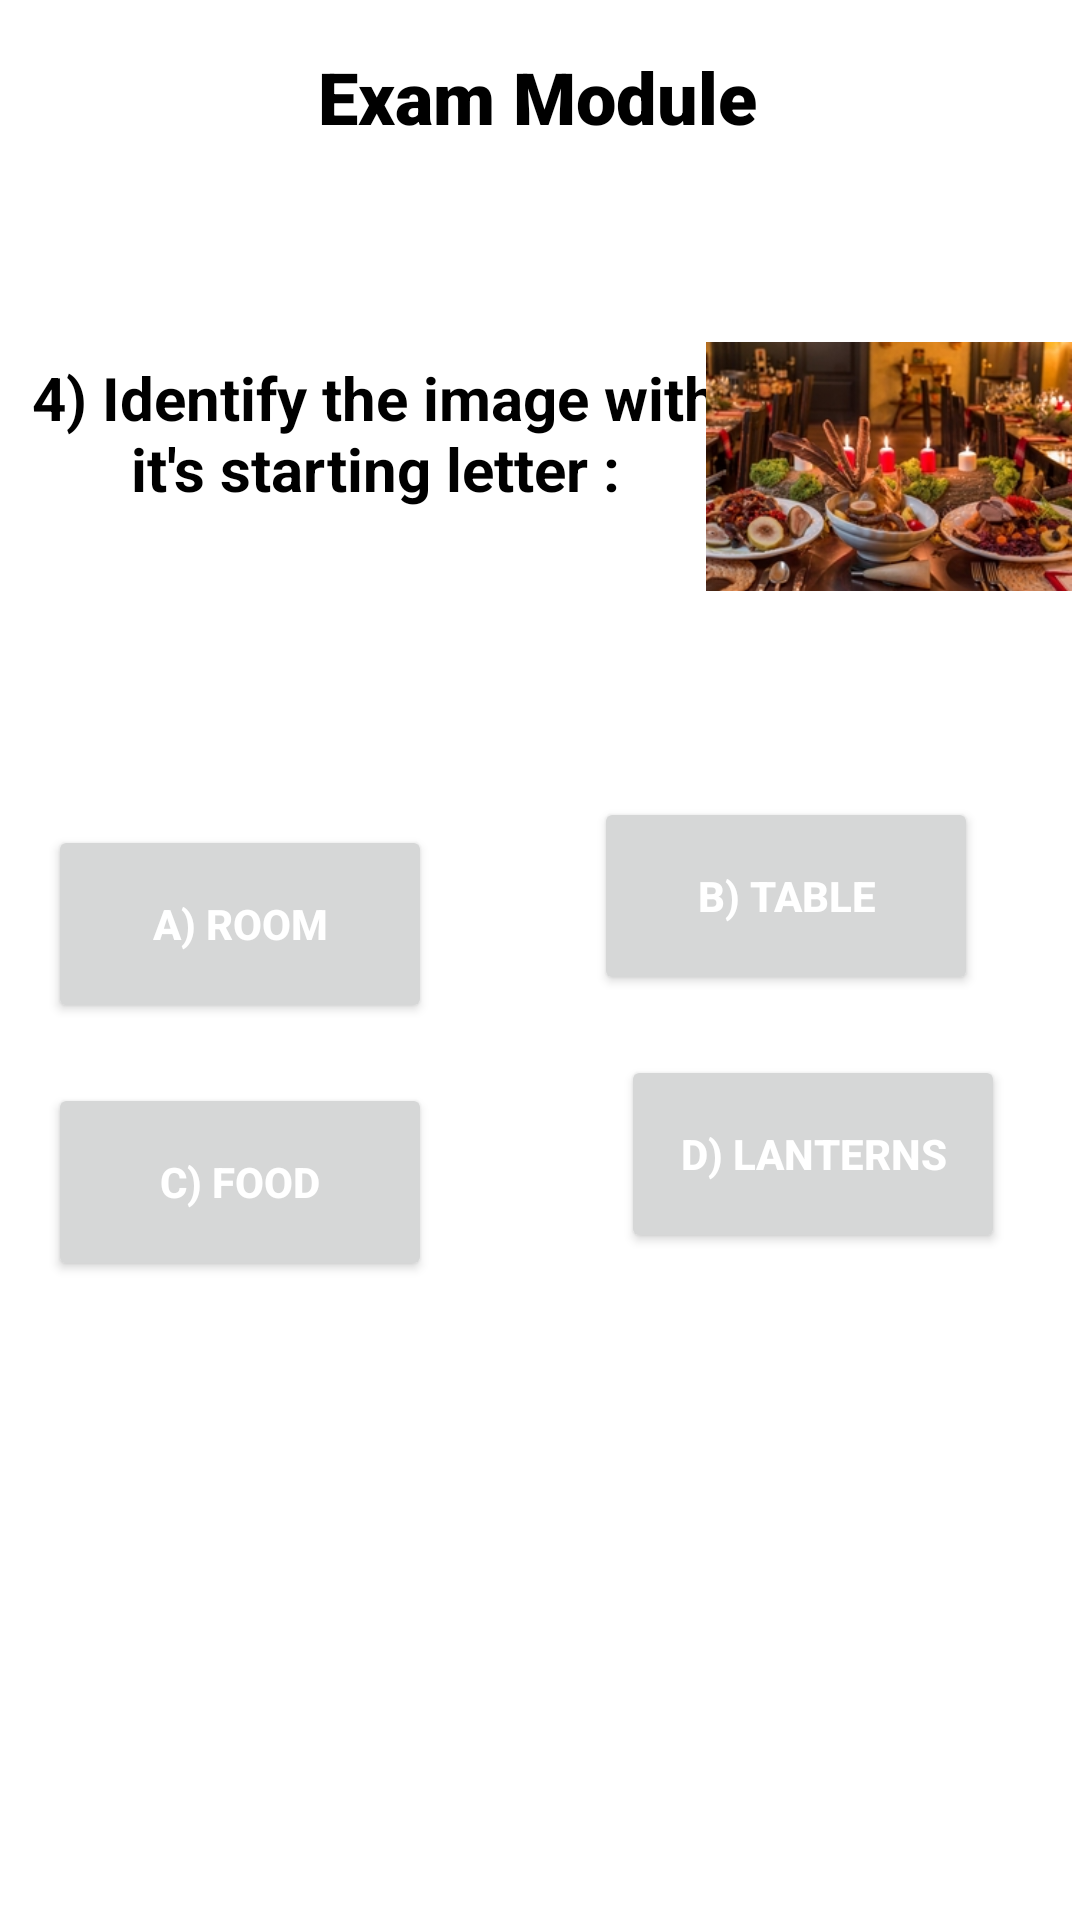

Android layout source for this screen:
<!-- AndroidManifest.xml: application theme Theme.Learning -->
<!-- res/layout/activity_q4.xml -->
<?xml version="1.0" encoding="utf-8"?>
<androidx.constraintlayout.widget.ConstraintLayout xmlns:android="http://schemas.android.com/apk/res/android"
    xmlns:app="http://schemas.android.com/apk/res-auto"
    xmlns:tools="http://schemas.android.com/tools"
    android:layout_width="match_parent"
    android:layout_height="match_parent"
    tools:context=".q4">

    <androidx.constraintlayout.widget.ConstraintLayout
        android:layout_width="match_parent"
        android:layout_height="match_parent"
        android:background="@color/white"
        tools:context=".ExamModule">

        <TextView
            android:id="@+id/textView4"
            android:layout_width="wrap_content"
            android:layout_height="wrap_content"
            android:layout_marginTop="16dp"
            android:fontFamily="sans-serif-black"
            android:text="Exam Module"
            android:textAlignment="center"
            android:textAppearance="@style/TextAppearance.AppCompat.Display1"
            android:textColor="#000000"
            android:textSize="24sp"
            android:textStyle="bold"
            app:layout_constraintEnd_toEndOf="parent"
            app:layout_constraintHorizontal_bias="0.496"
            app:layout_constraintStart_toStartOf="parent"
            app:layout_constraintTop_toTopOf="parent" />

        <TextView
            android:id="@+id/textView5"
            android:layout_width="250dp"
            android:layout_height="wrap_content"
            android:layout_marginTop="103dp"
            android:text="4) Identify the image with it's starting letter :"
            android:textAlignment="center"
            android:textAppearance="@style/TextAppearance.AppCompat.Medium"
            android:textColor="#000000"
            android:textSize="20sp"
            android:textStyle="bold"
            app:layout_constraintStart_toStartOf="parent"
            app:layout_constraintTop_toTopOf="@+id/textView4" />

        <ImageView
            android:id="@+id/imageView"
            android:layout_width="122dp"
            android:layout_height="127dp"
            android:layout_marginTop="76dp"
            android:layout_marginEnd="16dp"
            app:layout_constraintEnd_toEndOf="parent"
            app:layout_constraintHorizontal_bias="0.531"
            app:layout_constraintStart_toEndOf="@+id/textView5"
            app:layout_constraintTop_toTopOf="@+id/textView4"
            app:srcCompat="@drawable/food" />

        <Button
            android:id="@+id/btn30"
            android:layout_width="128sp"
            android:layout_height="66sp"
            android:layout_marginStart="16dp"
            android:layout_marginTop="156dp"
            android:text="A) Room"
            android:textAlignment="center"
            android:textColor="#FFFFFF"
            android:textStyle="bold"
            app:layout_constraintStart_toStartOf="parent"
            app:layout_constraintTop_toTopOf="@+id/textView5" />

        <Button
            android:id="@+id/btn31"
            android:layout_width="128sp"
            android:layout_height="66sp"
            android:layout_marginStart="36dp"
            android:layout_marginTop="96dp"
            android:text="B) Table"
            android:textAlignment="center"
            android:textColor="#FFFFFF"
            android:textStyle="bold"
            app:layout_constraintEnd_toEndOf="parent"
            app:layout_constraintHorizontal_bias="0.349"
            app:layout_constraintStart_toEndOf="@+id/btn30"
            app:layout_constraintTop_toBottomOf="@+id/textView5" />

        <Button
            android:id="@+id/btn32"
            android:layout_width="128sp"
            android:layout_height="66sp"
            android:layout_marginStart="16dp"
            android:layout_marginTop="20dp"
            android:text="C) Food"
            android:textAlignment="center"
            android:textColor="#FFFFFF"
            android:textStyle="bold"
            app:layout_constraintStart_toStartOf="parent"
            app:layout_constraintTop_toBottomOf="@+id/btn30" />

        <Button
            android:id="@+id/btn33"
            android:layout_width="128sp"
            android:layout_height="66sp"
            android:layout_marginStart="36dp"
            android:layout_marginTop="20dp"
            android:text="D) Lanterns"
            android:textAlignment="center"
            android:textColor="#FFFFFF"
            android:textStyle="bold"
            app:layout_constraintEnd_toEndOf="parent"
            app:layout_constraintHorizontal_bias="0.517"
            app:layout_constraintStart_toEndOf="@+id/btn32"
            app:layout_constraintTop_toBottomOf="@+id/btn31" />

        <TextView
            android:id="@+id/txt2"
            android:layout_width="132dp"
            android:layout_height="62dp"
            android:layout_marginTop="36dp"
            android:fontFamily="sans-serif-black"
            android:gravity="center"
            android:textAlignment="center"
            android:textAppearance="@style/TextAppearance.AppCompat.Medium"
            android:textColor="#000000"
            android:textSize="20sp"
            android:textStyle="bold"
            app:layout_constraintEnd_toEndOf="parent"
            app:layout_constraintHorizontal_bias="0.483"
            app:layout_constraintStart_toStartOf="parent"
            app:layout_constraintTop_toBottomOf="@+id/btn33" />
    </androidx.constraintlayout.widget.ConstraintLayout>
</androidx.constraintlayout.widget.ConstraintLayout>
<!-- resources referenced by this layout -->
<resources>
  <!-- drawable food: jpg bitmap (drawable, 48020 bytes) -->
  <style name="Theme.Learning" parent="Theme.MaterialComponents.DayNight.DarkActionBar">
          
          <item name="colorPrimary">@color/white</item>
          <item name="colorPrimaryVariant">@color/white</item>
          <item name="colorOnPrimary">@color/white</item>
          
          <item name="colorSecondary">@color/white</item>
          <item name="colorSecondaryVariant">@color/white</item>
          <item name="colorOnSecondary">@color/white</item>
          
          <item name="android:statusBarColor" tools:targetApi="l">?attr/colorPrimaryVariant</item>
          
      </style>
  <!-- not gathered from this repository: default colours our renderer supplied (Android Studio template values) -->
  <color name="white">#FFFFFFFF</color>
</resources>
